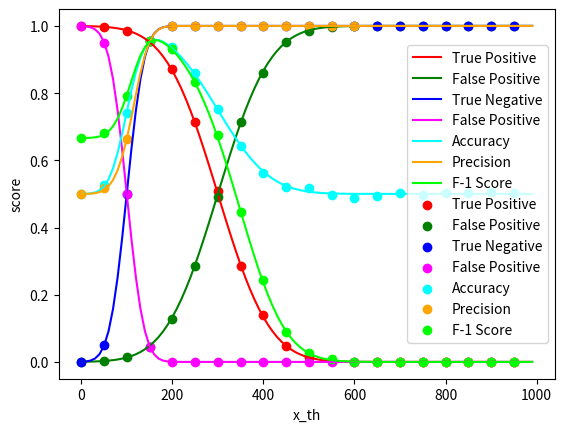

Write Python code to recreate this figure.
import numpy as np
from scipy.special import erf
import matplotlib.pyplot as plt


# \integral_{-inf}^{upper} normal(mu, sigma^2) dx
def s(upper, mu, sigma):
    value = 0.5 * (1 + erf((upper - mu) / np.sqrt(2) / sigma))
    return value


np.random.seed(1)
mu_p = 300
sigma_p = 90
mu_n = 100
sigma_n = 30

x_th_seq = range(0, 1000, 10)
r_tp_seq = []
r_fn_seq = []
r_tn_seq = []
r_fp_seq = []
r_acc_seq = []
r_pre_seq = []
r_f_seq = []

for x_th in x_th_seq:
    # print(x_th)
    r_fn = s(x_th, mu_p, sigma_p)
    r_tp = 1 - r_fn
    r_tn = s(x_th, mu_n, sigma_n)
    r_fp = 1 - r_tn

    r_tp_seq.append(r_tp)
    r_fn_seq.append(r_fn)
    r_tn_seq.append(r_tn)
    r_fp_seq.append(r_fp)

    r_acc = (r_tp + r_tn) / 2
    r_pre = r_tp / (r_tp + r_fp)
    r_f = 2 * r_tp * r_pre / (r_tp + r_pre)

    r_acc_seq.append(r_acc)
    r_pre_seq.append(r_pre)
    r_f_seq.append(r_f)

# plot
plt.xlabel("x_th")
plt.ylabel("score")
for r_seq, color, label in zip(
    [r_tp_seq, r_fn_seq, r_tn_seq, r_fp_seq, r_acc_seq, r_pre_seq, r_f_seq],
    ["red", "green", "blue", "magenta", "cyan", "orange", "lime"],
    [
        "True Positive",
        "False Positive",
        "True Negative",
        "False Positive",
        "Accuracy",
        "Precision",
        "F-1 Score",
    ],
):
    plt.plot(x_th_seq, r_seq, color=color, label=label)

# シミュレーションで x を生成
# x ~ qN(mu_p, sigma_p^2) + (1 - q)N(mu_n, sigma_n^2)
# 異常確率 q = 0.3 とする
q = 0.5
x_th_seq = range(0, 1000, 50)

r_tp_seq = []
r_fn_seq = []
r_fp_seq = []
r_tn_seq = []

r_acc_seq = []
r_pre_seq = []
r_f_seq = []

for x_th in x_th_seq:
    # サンプルを10000回生成
    p_seq = np.random.rand(10000)
    tp = 0
    fn = 0
    fp = 0
    tn = 0
    for p in p_seq:
        if p > q:
            # 正常(negative)
            x = np.random.normal(mu_n, sigma_n)
            # 予測、答え合わせ
            if x < x_th:
                # 正常と予測(True negative)
                tn += 1
            else:
                # 異常と予測(False positive)
                fp += 1
        else:
            # 異常(positive)
            x = np.random.normal(mu_p, sigma_p)
            # 予測、答え合わせ
            if x >= x_th:
                # 異常と予測(True positive)
                tp += 1
            else:
                # 正常と予測(False negative)
                fn += 1
    print(f"-- x_th: {x_th} --")
    print(f" tp: {tp}\n fn: {fn}\n fp: {fp}\n tn: {tn}")

    r_tp = tp / (tp + fn + 1e-8)  # recall
    r_fn = 1 - r_tp
    r_fp = fp / (tn + fp + 1e-8)
    r_tn = 1 - r_fp

    print(f" Rtp: {r_tp}\n Rfn: {r_fn}\n Rfp: {r_fp}\n Rtn: {r_tn}")

    r_tp_seq.append(r_tp)
    r_fn_seq.append(r_fn)
    r_tn_seq.append(r_tn)
    r_fp_seq.append(r_fp)

    r_acc = (tp + tn) / (tp + fn + fp + tn)
    r_pre = tp / (tp + fp + 1e-8)
    r_f = 2 * r_tp * r_pre / (r_tp + r_pre + 1e-8)

    r_acc_seq.append(r_acc)
    r_pre_seq.append(r_pre)
    r_f_seq.append(r_f)

for r_seq, color, label in zip(
    [r_tp_seq, r_fn_seq, r_tn_seq, r_fp_seq, r_acc_seq, r_pre_seq, r_f_seq],
    ["red", "green", "blue", "magenta", "cyan", "orange", "lime"],
    [
        "True Positive",
        "False Positive",
        "True Negative",
        "False Positive",
        "Accuracy",
        "Precision",
        "F-1 Score",
    ],
):
    plt.scatter(x_th_seq, r_seq, color=color, label=label)
plt.legend()
plt.show()
